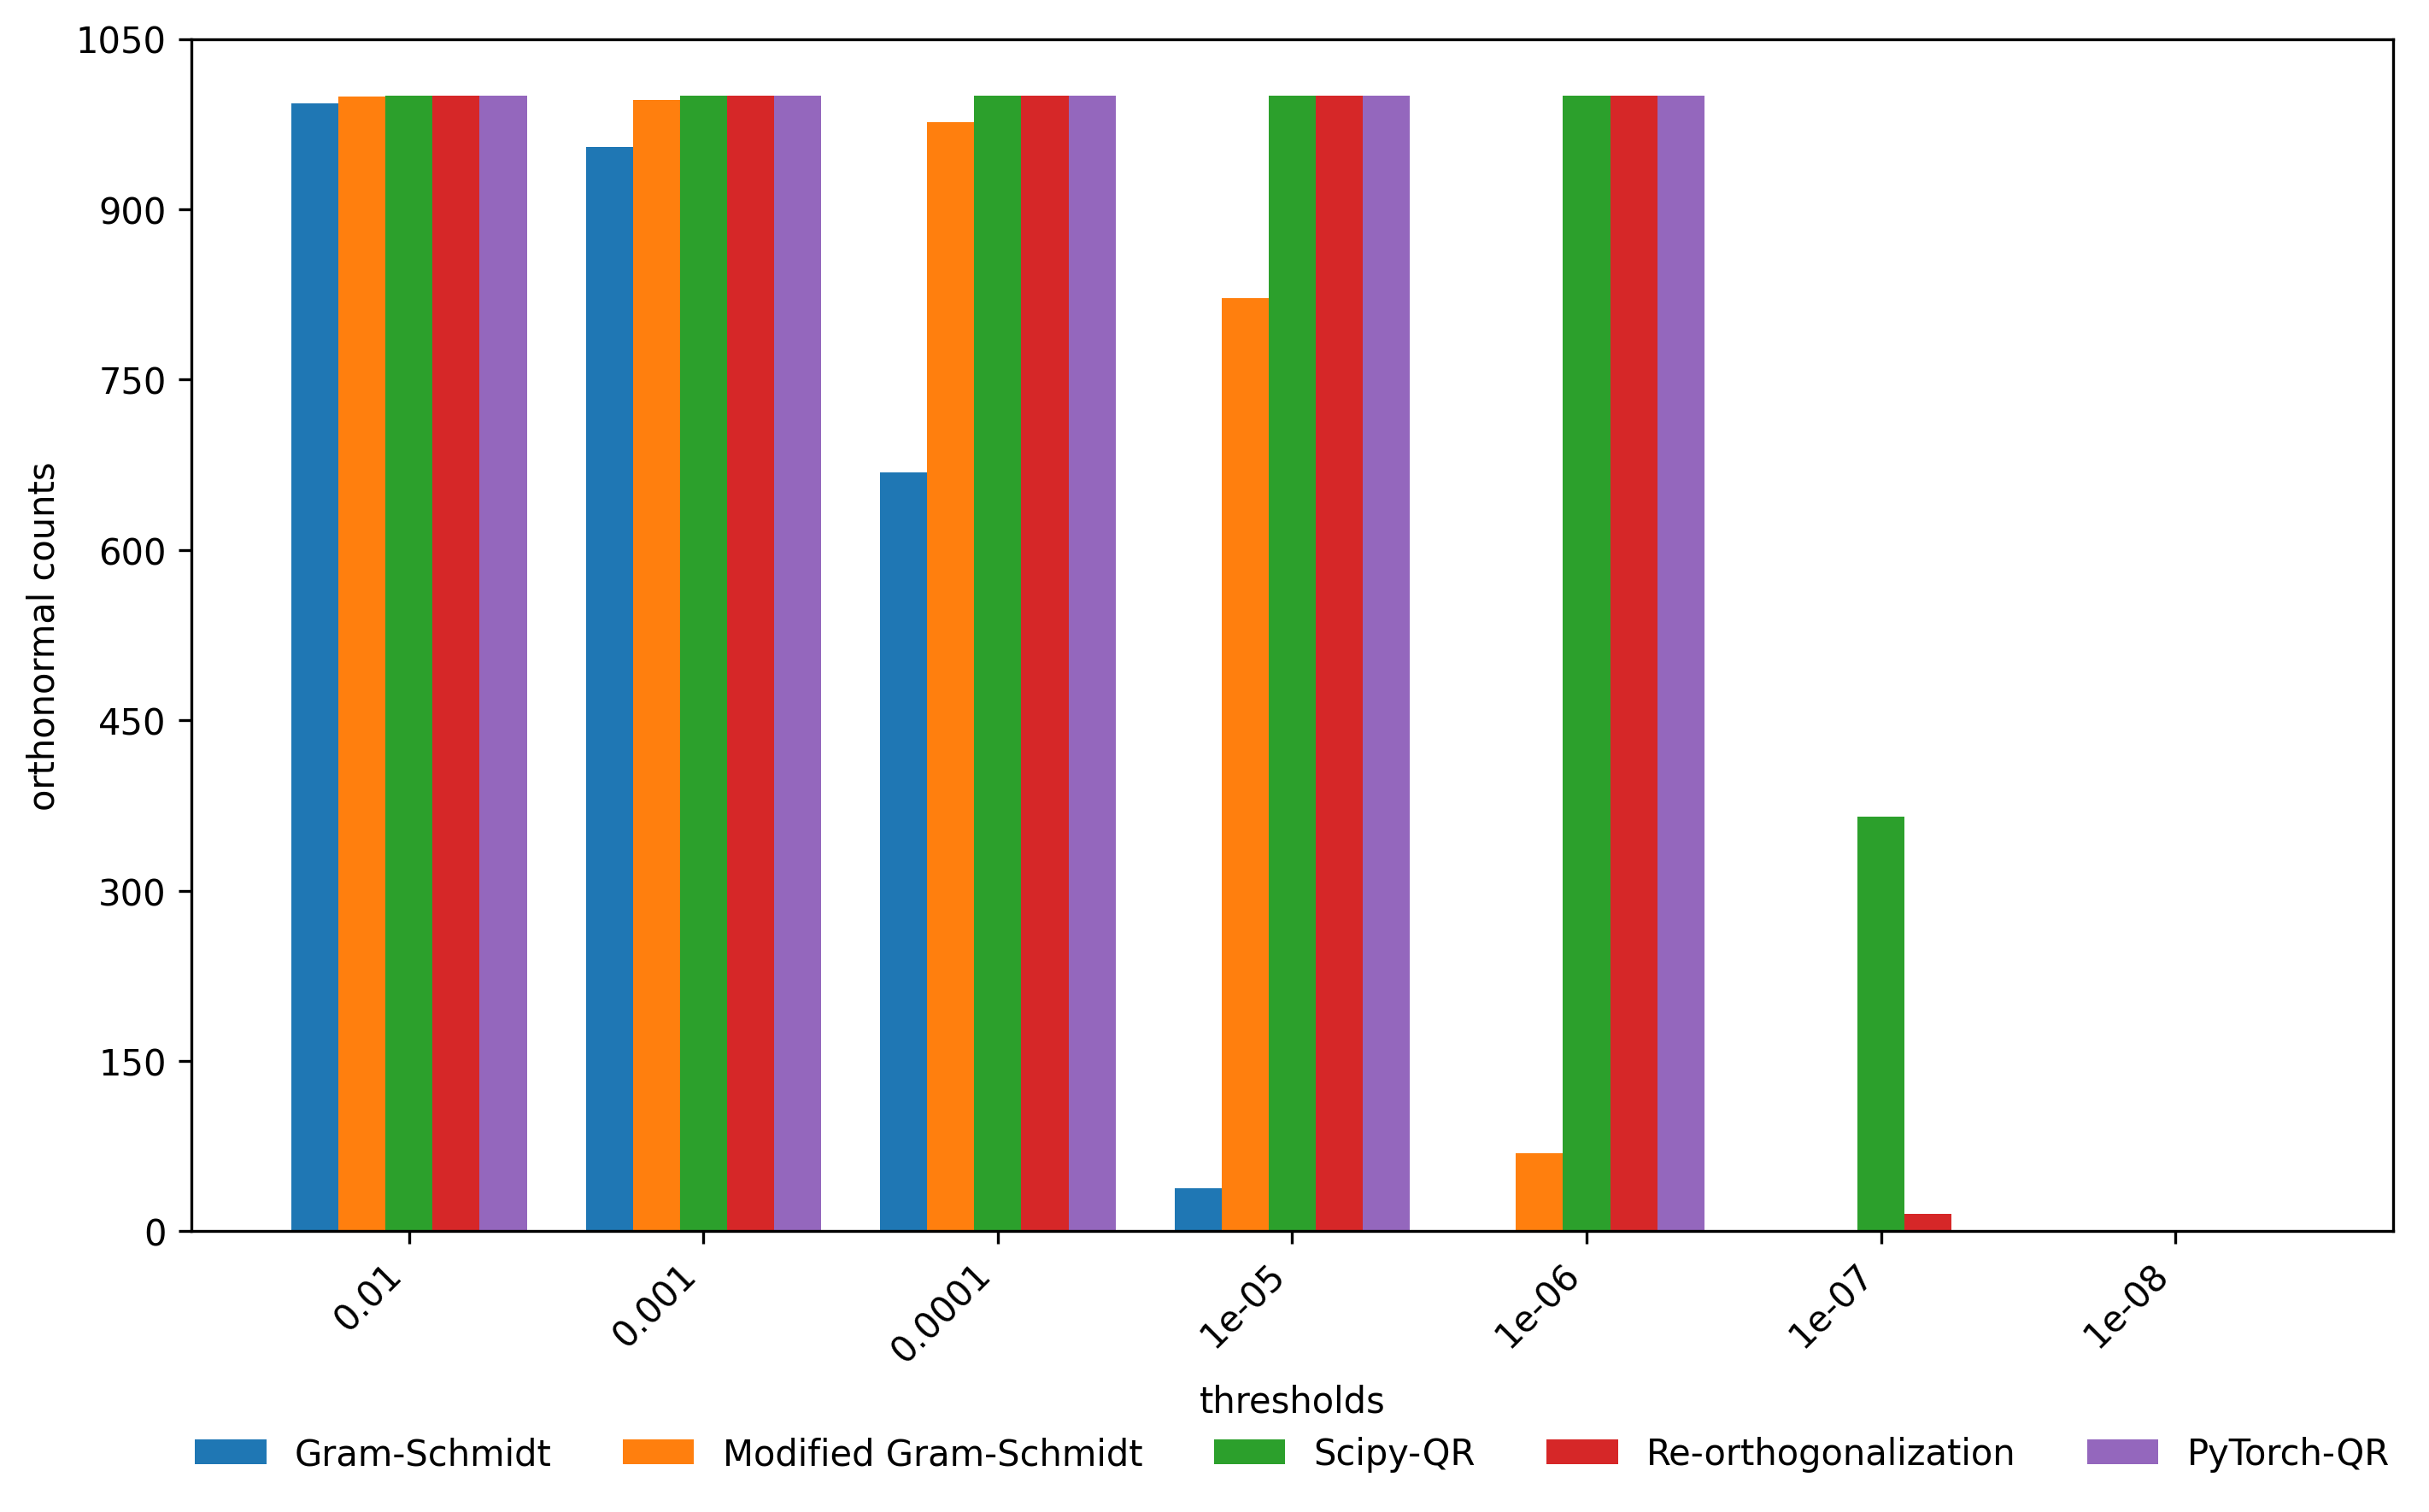

The table this chart was drawn from, first rows:
, gs, mgs, sciQR, re_orth, torch_qr
0.01, 993, 999, 1000, 1000, 1000
0.001, 955, 996, 1000, 1000, 1000
0.0001, 668, 977, 1000, 1000, 1000
1e-05, 38, 822, 1000, 1000, 1000
1e-06, 0, 69, 1000, 1000, 1000
1e-07, 0, 0, 365, 15, 0
1e-08, 0, 0, 0, 0, 0
